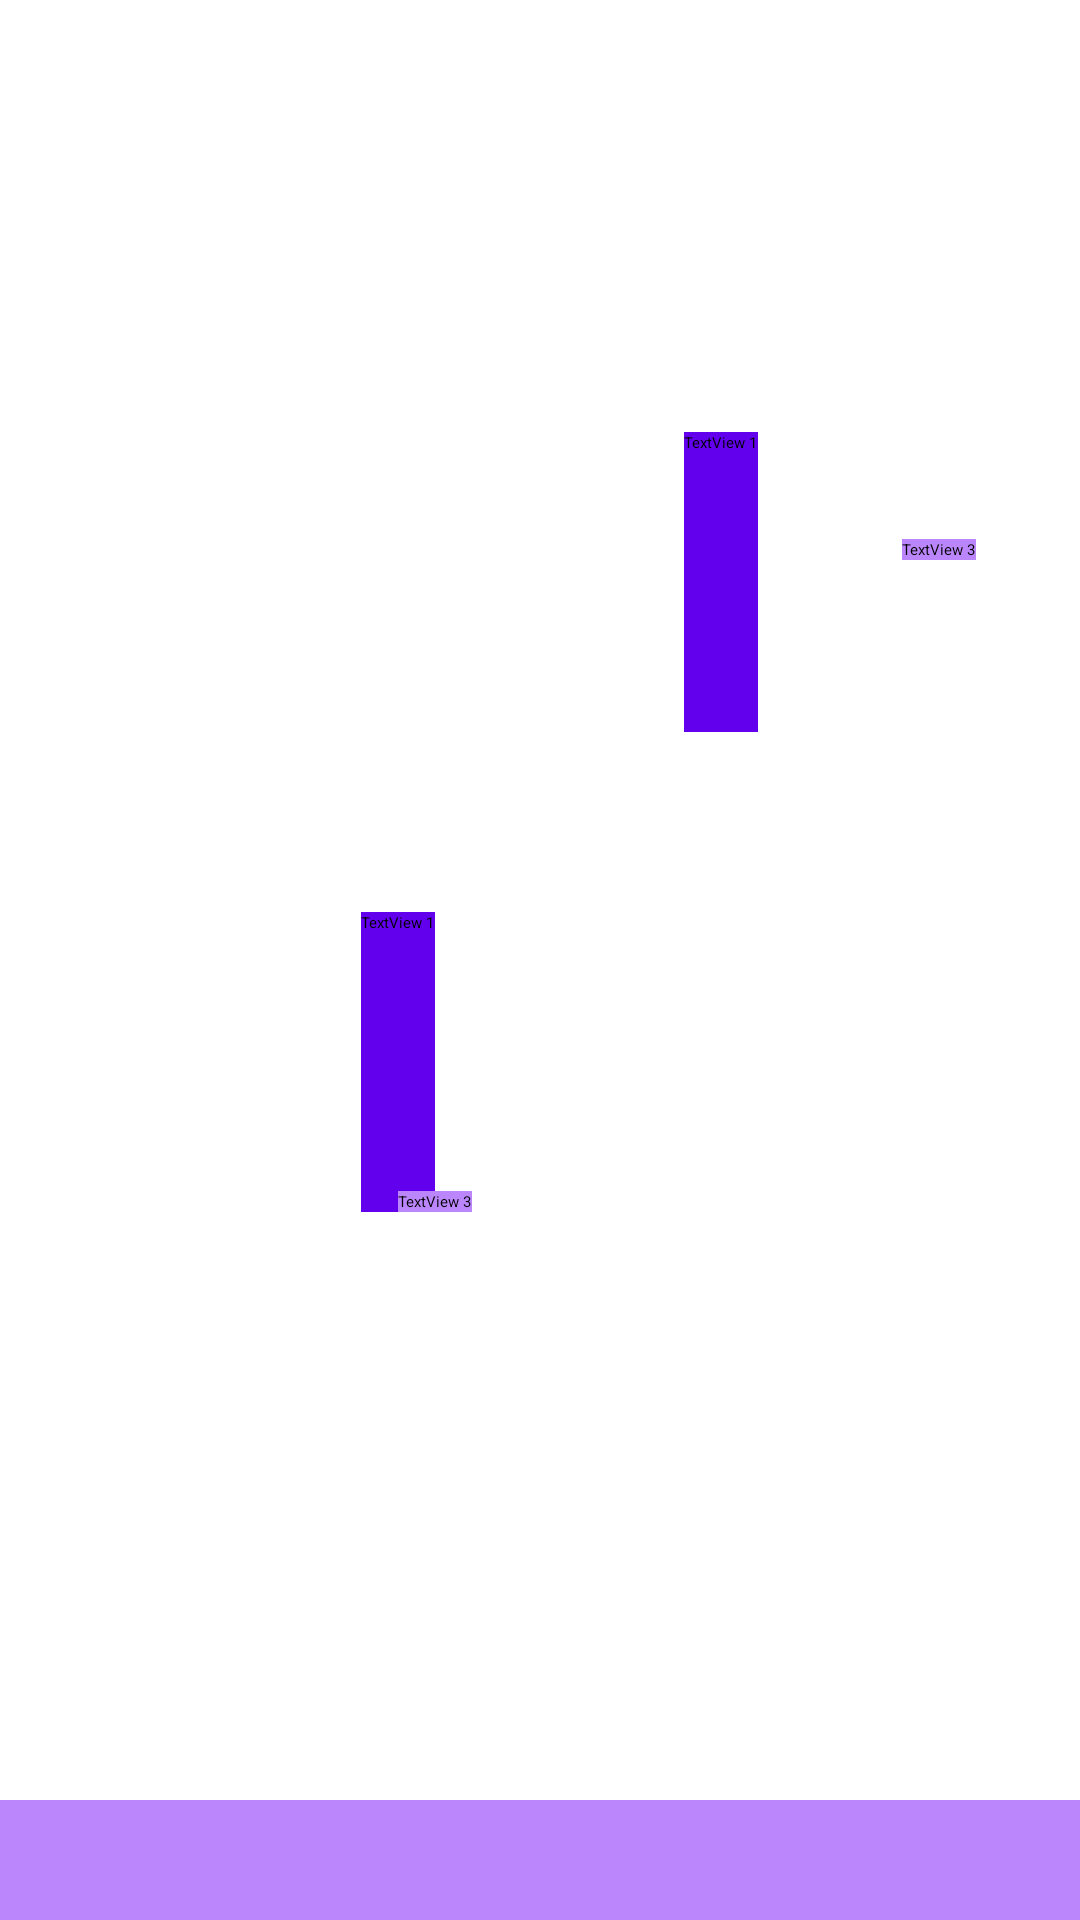

Here is an Android app screen rendered from its layout file. Give the layout XML and the strings, colors and styles it references.
<!-- AndroidManifest.xml: application theme Theme.MyApplication -->
<!-- res/layout/fragment_framelayout.xml -->
<?xml version="1.0" encoding="utf-8"?>
<FrameLayout xmlns:android="http://schemas.android.com/apk/res/android"
    xmlns:app="http://schemas.android.com/apk/res-auto"
    xmlns:tools="http://schemas.android.com/tools"
    android:layout_width="match_parent"
    android:layout_height="match_parent"
    android:background="@color/purple_200"
    tools:context=".MainActivity">

    

    
    
    
    
    

    
    
    
    
    

    
    
    
    
    

    
    
    
    
    

    
    
    

    
    
    


    
    

    
    

    
    
    
    

    
    
    
    

    
    
    
    

    
    
    
    

    
    
    
    


    

    

    
    <androidx.constraintlayout.widget.ConstraintLayout
        android:layout_width="match_parent"
        android:layout_height="600dp"
        android:background="@color/white">

        <TextView
            android:id="@+id/tv1"
            android:layout_width="wrap_content"
            android:layout_height="100dp"
            android:layout_marginStart="48dp"
            android:layout_marginTop="144dp"
            android:background="@color/purple_500"
            android:text="TextView 1"
            app:layout_constraintStart_toStartOf="@+id/guideline2"
            app:layout_constraintTop_toTopOf="parent" />

        <TextView
            android:id="@+id/tv3"
            android:layout_width="wrap_content"
            android:layout_height="wrap_content"
            android:layout_marginLeft="48dp"
            android:background="@color/purple_200"
            android:text="TextView 3"
            app:layout_constraintBottom_toBottomOf="@id/tv1"
            app:layout_constraintLeft_toRightOf="@id/tv1"
            app:layout_constraintTop_toTopOf="@id/tv1"
            app:layout_constraintVertical_bias="0.382" />

        <TextView
            android:id="@+id/tv4"
            android:layout_width="wrap_content"
            android:layout_height="100dp"
            android:layout_marginTop="304dp"
            android:background="@color/purple_500"
            android:text="TextView 1"
            app:layout_constraintEnd_toEndOf="parent"
            app:layout_constraintHorizontal_bias="0.359"
            app:layout_constraintStart_toStartOf="parent"
            app:layout_constraintTop_toTopOf="parent" />

        <TextView
            android:id="@+id/tv5"
            android:layout_width="wrap_content"
            android:layout_height="wrap_content"
            android:layout_marginLeft="60dp"
            android:background="@color/purple_200"
            android:text="TextView 3"
            app:layout_constraintBottom_toBottomOf="@id/tv4"
            app:layout_constraintHorizontal_bias="0.728"
            app:layout_constraintLeft_toRightOf="@id/tv4"
            app:layout_constraintRight_toRightOf="@id/tv4"
            app:layout_constraintTop_toTopOf="@id/tv4"
            app:layout_constraintVertical_bias="1.0" />

        <androidx.constraintlayout.widget.Guideline
            android:id="@+id/guideline2"
            android:layout_width="wrap_content"
            android:layout_height="wrap_content"
            android:orientation="vertical"
            app:layout_constraintGuide_begin="219dp"
            app:layout_constraintGuide_percent="0.5" />

        <androidx.constraintlayout.widget.Group
            android:layout_width="wrap_content"
            android:layout_height="wrap_content"
            android:visibility="visible"
            app:constraint_referenced_ids="tv4,tv5, tv3" />

    </androidx.constraintlayout.widget.ConstraintLayout>
</FrameLayout>
<!-- resources referenced by this layout -->
<resources>
  <color name="black">#FF000000</color>
  <color name="purple_200">#FFBB86FC</color>
  <color name="purple_500">#FF6200EE</color>
  <color name="teal_200">#FF03DAC5</color>
  <color name="teal_700">#FF018786</color>
  <color name="white">#FFFFFFFF</color>
</resources>
